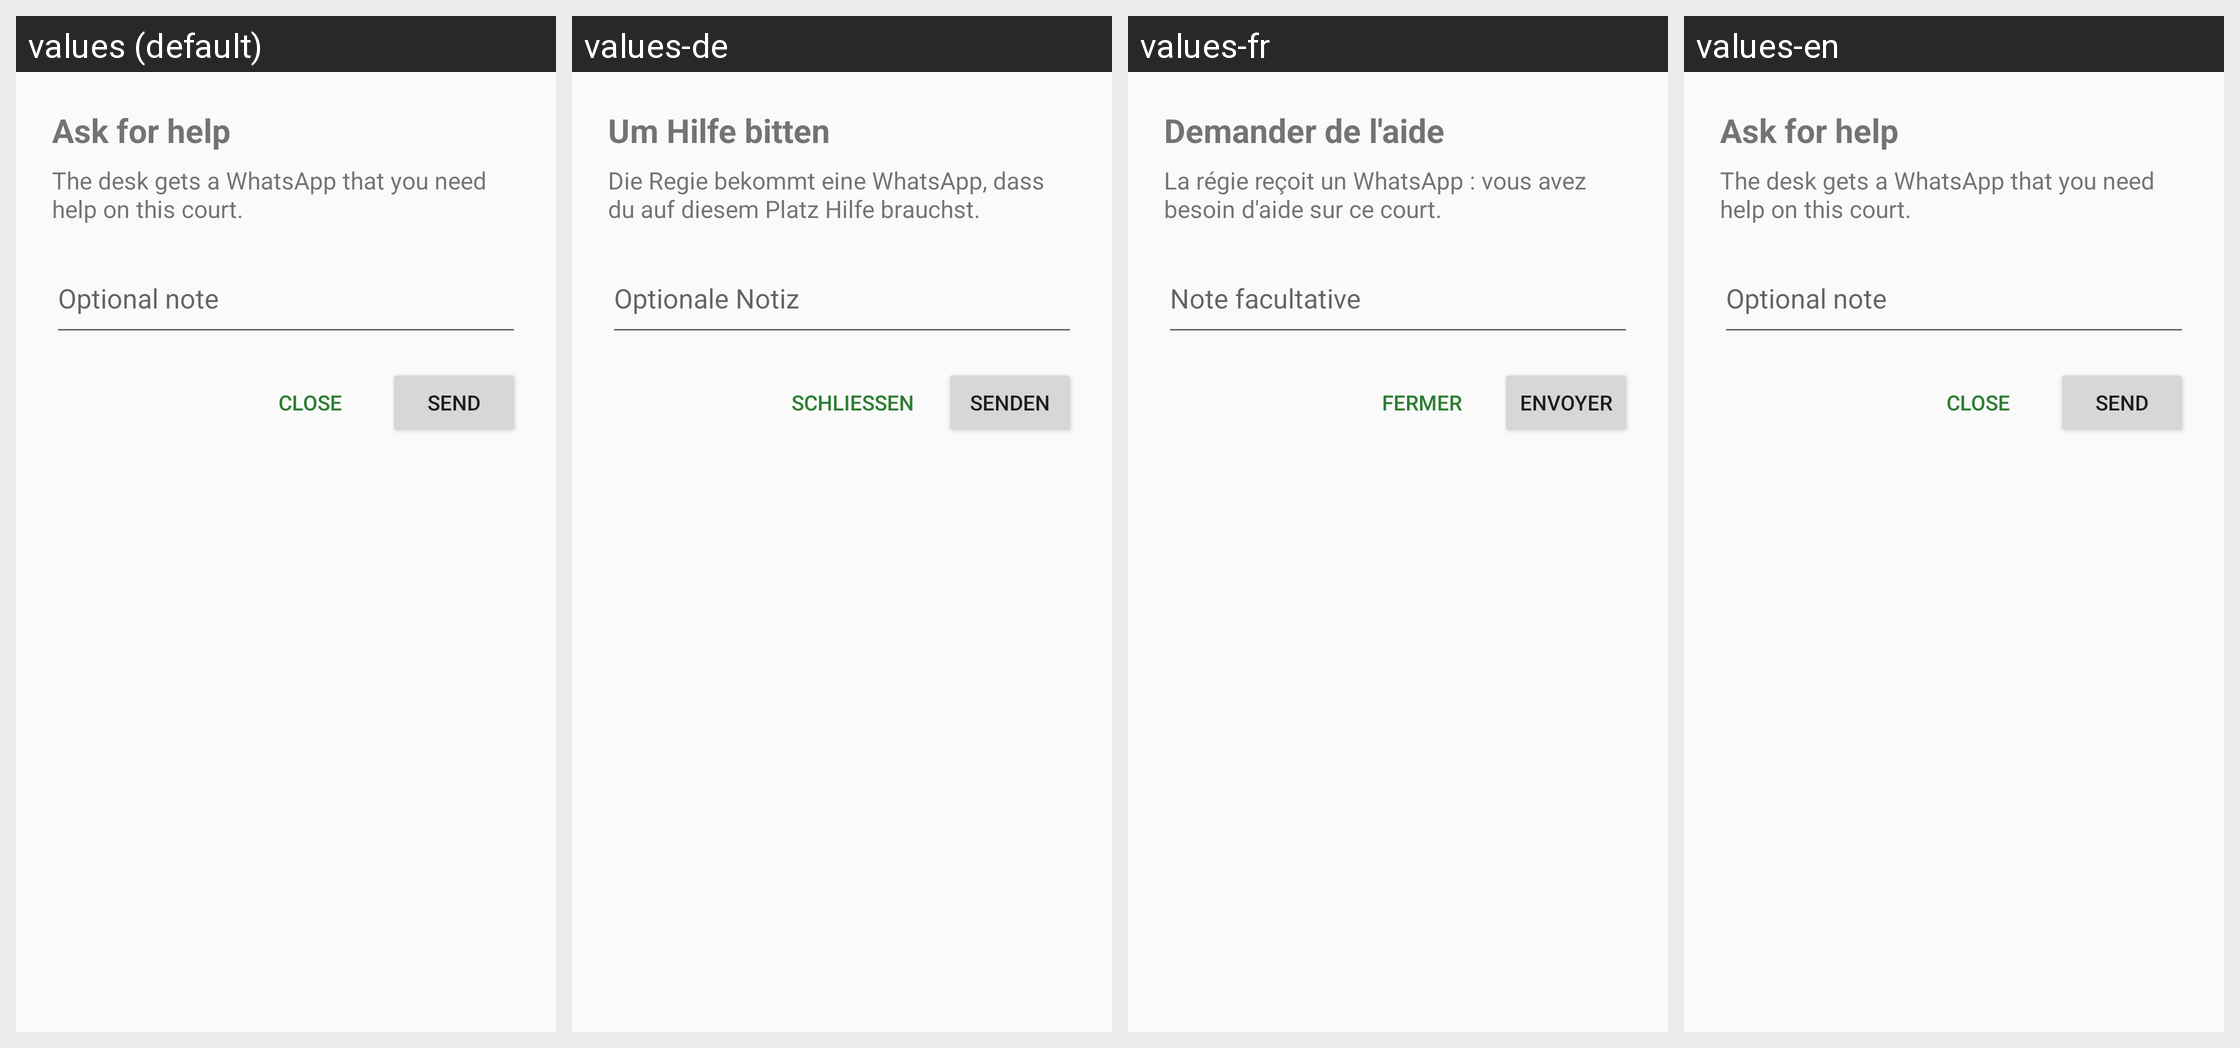

Translations of the strings shown on this Android screen, per locale in the grid:
Android screen res/layout/dialog_panic.xml rendered under 4 locales, left to right: values (default), values-de, values-fr, values-en. Device: Nexus 5 (rendered at 1080×1920; each locale shown at half size, 540×960, under a caption strip naming it); theme Theme.TennisReferee.
Other locales in the repository, not shown: values-es, values-it, values-lt, values-pl.
Strings drawn on this screen, with the default value and each locale's value (text and hints the layout hard-codes, and strings that could not be matched under every locale, appear in the picture but are not listed):

panic_call
  values: Ask for help
  values-de: Um Hilfe bitten
  values-fr: Demander de l'aide
  values-en: Ask for help

panic_message
  values: The desk gets a WhatsApp that you need help on this court.
  values-de: Die Regie bekommt eine WhatsApp, dass du auf diesem Platz Hilfe brauchst.
  values-fr: La régie reçoit un WhatsApp : vous avez besoin d'aide sur ce court.
  values-en: The desk gets a WhatsApp that you need help on this court.

panic_note
  values: Optional note
  values-de: Optionale Notiz
  values-fr: Note facultative
  values-en: Optional note

panic_close
  values: Close
  values-de: Schließen
  values-fr: Fermer
  values-en: Close

panic_send
  values: Send
  values-de: Senden
  values-fr: Envoyer
  values-en: Send
